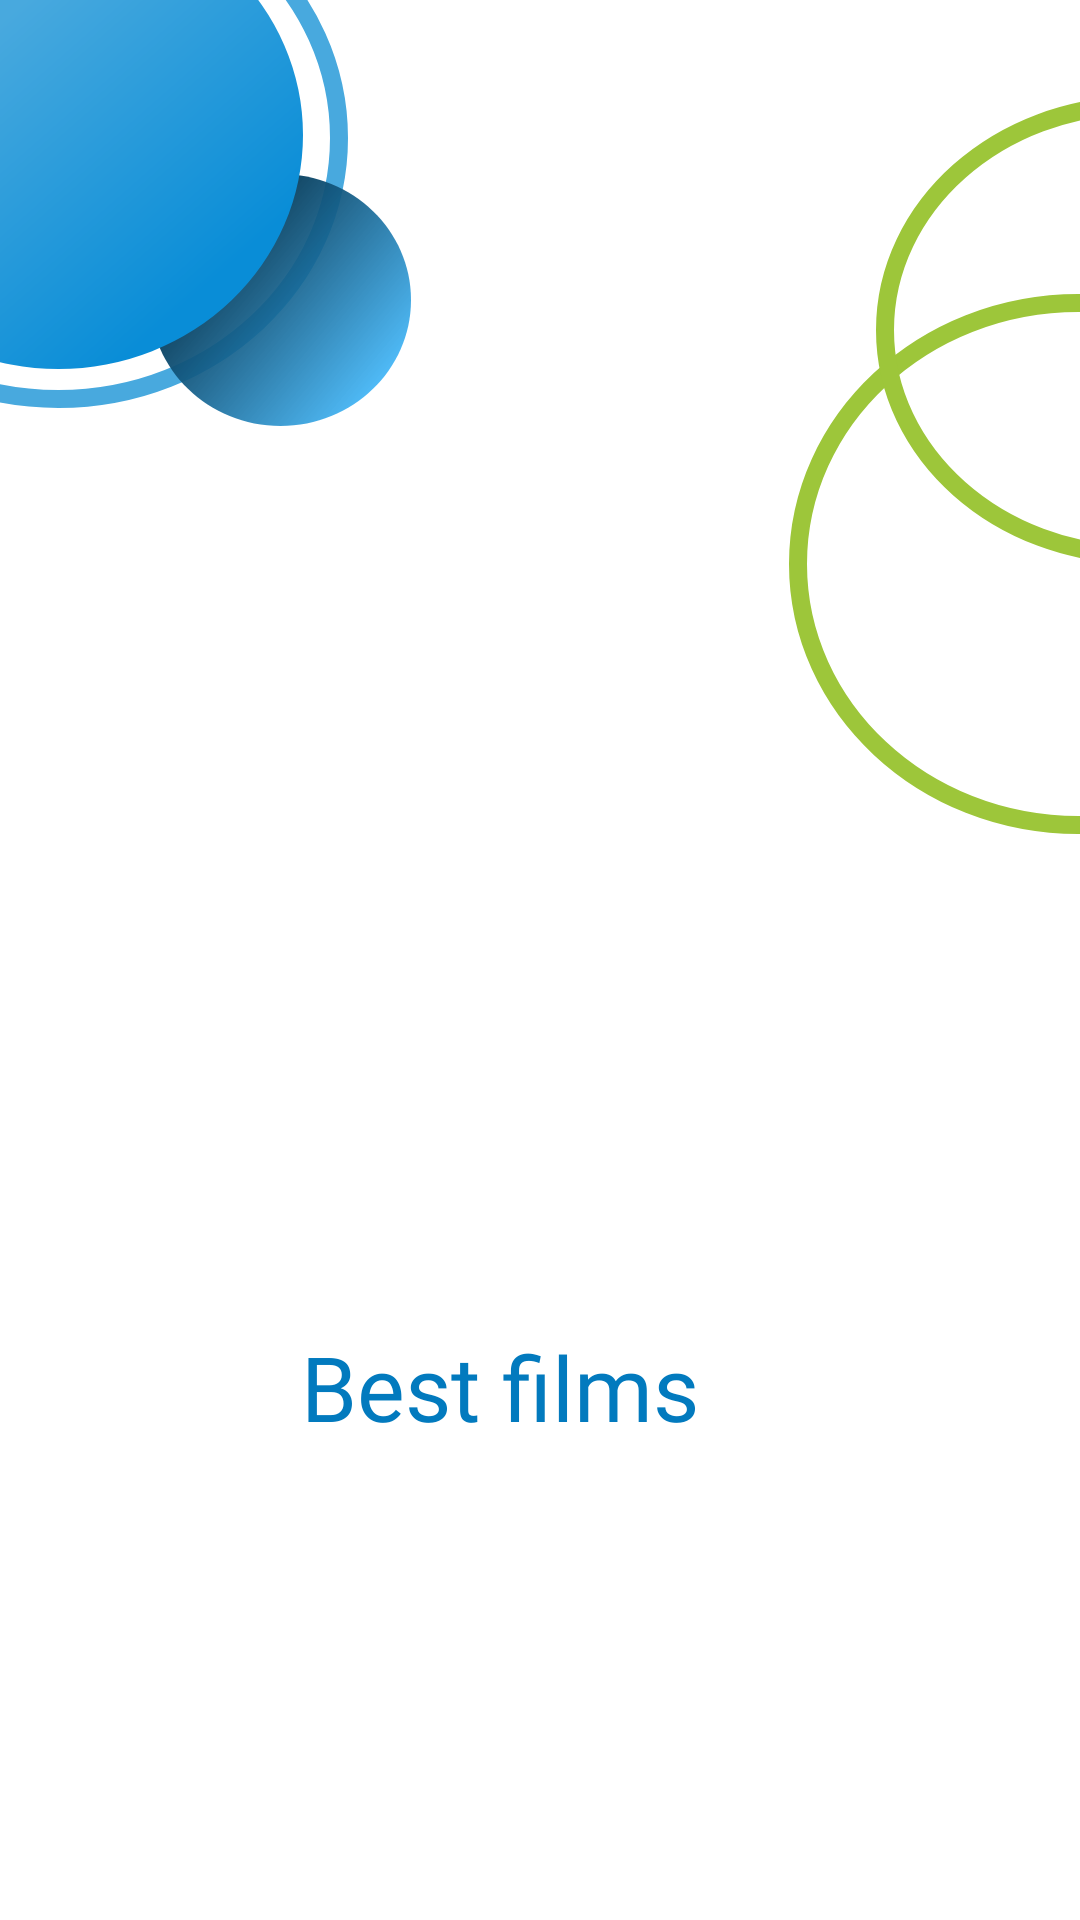

The Android layout XML behind this screen, and the referenced resources:
<!-- AndroidManifest.xml: application theme AppTheme -->
<!-- res/layout/activity_main.xml -->
<?xml version="1.0" encoding="utf-8"?>
<androidx.constraintlayout.widget.ConstraintLayout xmlns:android="http://schemas.android.com/apk/res/android"
    xmlns:app="http://schemas.android.com/apk/res-auto"
    xmlns:tools="http://schemas.android.com/tools"
    android:layout_width="match_parent"
    android:layout_height="match_parent"
    android:background="@drawable/ic_background1"
    >
    


    <ImageView
        android:id="@+id/logoImage"
        android:layout_width="227dp"
        android:layout_height="197dp"
        android:layout_centerInParent="true"
        android:src="@drawable/logo"
        app:layout_constraintBottom_toBottomOf="parent"
        app:layout_constraintEnd_toEndOf="parent"
        app:layout_constraintHorizontal_bias="0.498"
        app:layout_constraintStart_toStartOf="parent"
        app:layout_constraintTop_toTopOf="parent"
        app:layout_constraintVertical_bias="0.445" />

    <TextView
        android:id="@+id/appNameTextView"
        android:layout_width="168dp"
        android:layout_height="55dp"
        android:layout_marginTop="48dp"
        android:fontFamily="@font/regionaire"
        android:text="Best films"
        android:textColor="@color/darkBlue"
        android:textSize="30sp"
        app:layout_constraintEnd_toEndOf="parent"
        app:layout_constraintHorizontal_bias="0.522"
        app:layout_constraintStart_toStartOf="parent"
        app:layout_constraintTop_toBottomOf="@+id/logoImage" />


</androidx.constraintlayout.widget.ConstraintLayout>
<!-- resources referenced by this layout -->
<resources>
  <color name="darkBlue">#027ABE</color>
  <!-- drawable ic_background1: vector/xml drawable (drawable-v24, 2244 chars, omitted) -->
  <style name="AppTheme" parent="Theme.AppCompat.Light.NoActionBar">
          
          <item name="colorPrimary">@color/colorPrimary</item>
          <item name="colorPrimaryDark">@color/colorPrimaryDark</item>
          <item name="colorAccent">@color/colorAccent</item>
      </style>
  <color name="colorPrimary">#4DBCFA</color>
  <color name="colorPrimaryDark">#098DD7</color>
  <color name="colorAccent">#098DD7</color>
</resources>
